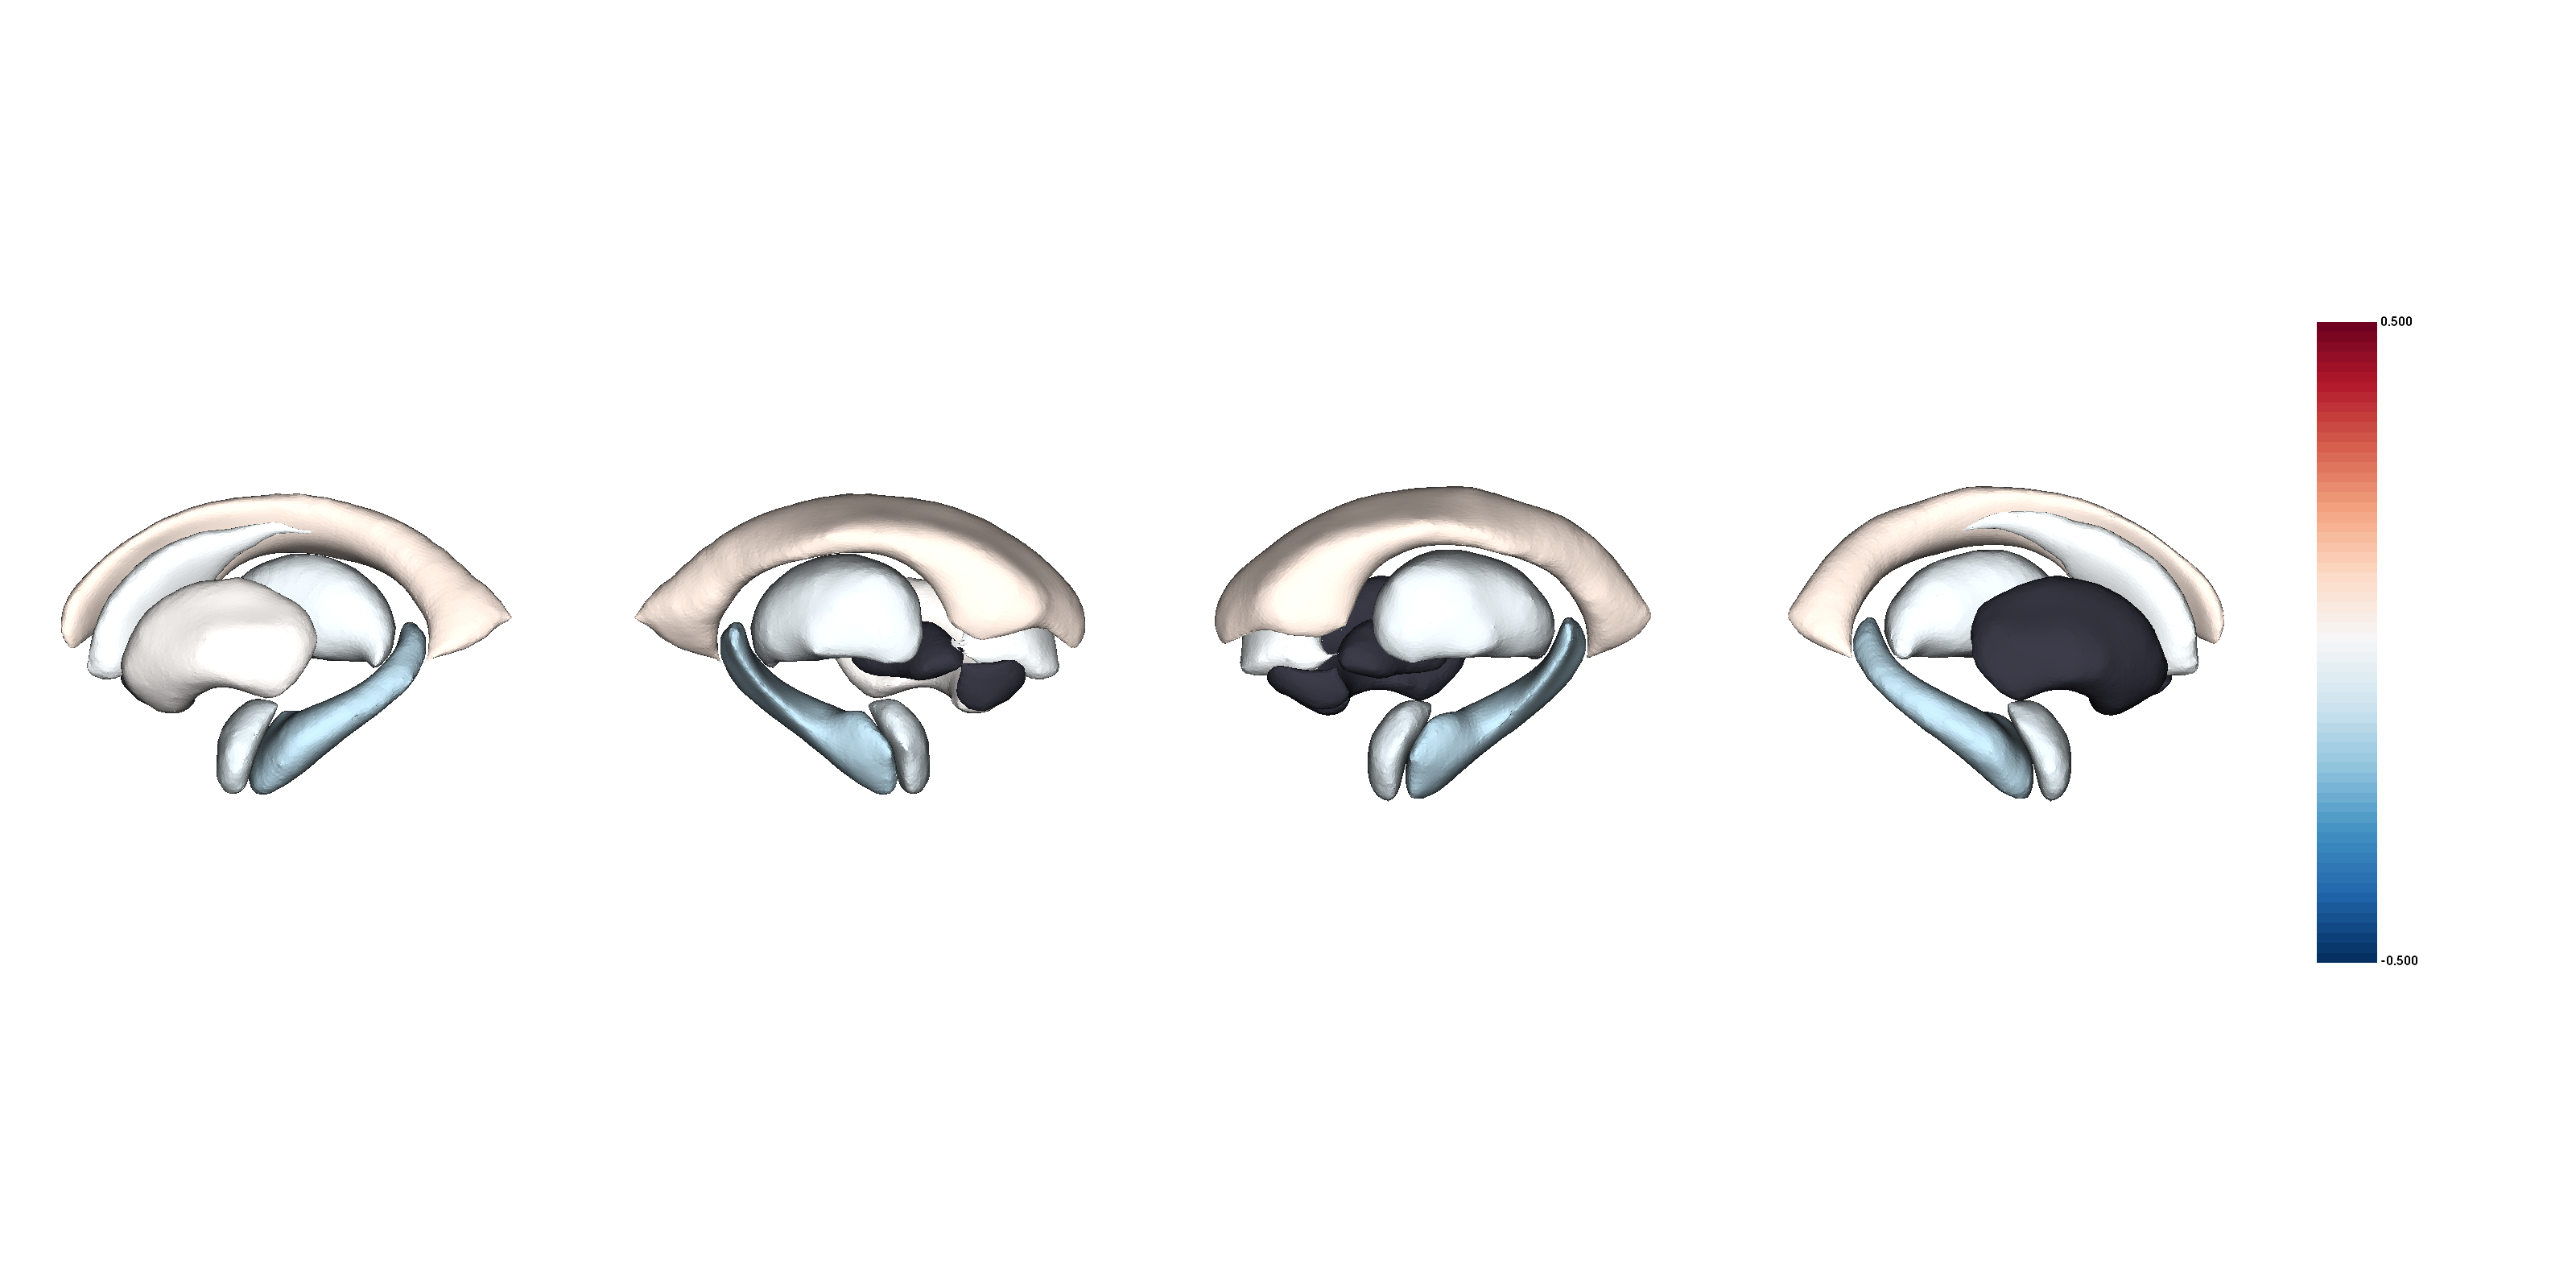

The table this chart was drawn from, first rows:
SuborticalVolume, Structure, d_icv, se_icv, low_ci_icv, up_ci_icv, n_controls, n_patients, pobs, fdr_p, NAVR, NAVR_corrected, correction, population_size, d_icv_thresholded
MDD_casevsCN, Laccumb, -0.019, 0.034, -0.085, 0.047, 6967, 1652, 0.569, , 0.2721, 0.02287, 0.08407, 566, 
MDD_casevsCN, Lamyg, -0.06, 0.036, -0.132, 0.011, 7060, 1696, 0.097, , 0.2273, 0.01911, 0.08407, 566, -0.06
MDD_casevsCN, Lcaud, -0.023, 0.05, -0.121, 0.074, 7034, 1681, 0.641, , 0.1032, 0.008679, 0.08407, 566, -0.023
MDD_casevsCN, Lhippo, -0.144, 0.041, -0.225, -0.064, 7040, 1700, 0.00046, , 0.1566, 0.01317, 0.08407, 566, -0.144
MDD_casevsCN, Lpal, -0.001, 0.034, -0.067, 0.065, 7018, 1657, 0.972, , 0.2091, 0.01758, 0.08407, 566, 
MDD_casevsCN, Lput, 0.012, 0.034, -0.054, 0.078, 6957, 1656, 0.722, , 0.1359, 0.01143, 0.08407, 566, 0.012
MDD_casevsCN, Lthal, -0.044, 0.038, -0.119, 0.031, 7046, 1682, 0.25, , 0.1595, 0.01341, 0.08407, 566, -0.044
MDD_casevsCN, LLatVent, 0.056, 0.037, -0.017, 0.129, 7058, 1689, 0.13, , 0.01115, 0.0009371, 0.08407, 566, 0.056
MDD_casevsCN, Raccumb, -0.019, 0.034, -0.085, 0.047, 6967, 1652, 0.569, , 0.2297, 0.01931, 0.08407, 566, 
MDD_casevsCN, Ramyg, -0.06, 0.036, -0.132, 0.011, 7060, 1696, 0.097, , 0.2007, 0.01688, 0.08407, 566, -0.06
MDD_casevsCN, Rcaud, -0.023, 0.05, -0.121, 0.074, 7034, 1681, 0.641, , 0.1462, 0.01229, 0.08407, 566, -0.023
MDD_casevsCN, Rhippo, -0.144, 0.041, -0.225, -0.064, 7040, 1700, 0.00046, , 0.1266, 0.01065, 0.08407, 566, -0.144
MDD_casevsCN, Rpal, -0.001, 0.034, -0.067, 0.065, 7018, 1657, 0.972, , 0.2326, 0.01956, 0.08407, 566, 
MDD_casevsCN, Rput, 0.012, 0.034, -0.054, 0.078, 6957, 1656, 0.722, , 0.1718, 0.01445, 0.08407, 566, 
MDD_casevsCN, Rthal, -0.044, 0.038, -0.119, 0.031, 7046, 1682, 0.25, , 0.1615, 0.01358, 0.08407, 566, -0.044
MDD_casevsCN, RLatVent, 0.056, 0.037, -0.017, 0.129, 7058, 1689, 0.13, , 0.01262, 0.001061, 0.08407, 566, 0.056
